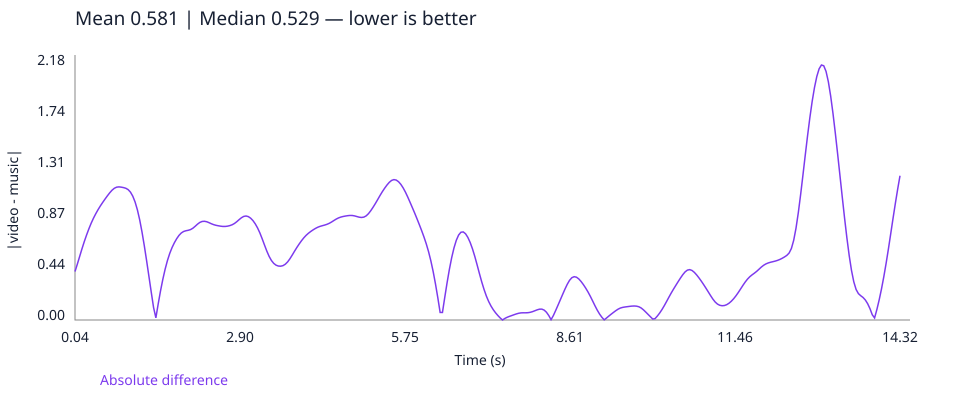

The table this chart was drawn from, first rows:
time_seconds, absolute_difference
0.04, 0.4137
0.08, 0.476
0.12, 0.5414
0.16, 0.6065
0.2, 0.6679
0.24, 0.7249
0.28, 0.7779
0.32, 0.8262
0.36, 0.8691
0.4, 0.9075
0.44, 0.9425
0.48, 0.9745
0.52, 1.004
0.56, 1.032
0.6, 1.059
0.64, 1.085
0.68, 1.107
0.72, 1.124
0.76, 1.134
0.8, 1.136
0.84, 1.134
0.88, 1.13
0.92, 1.124
0.96, 1.113
1.0, 1.091
1.04, 1.057
1.08, 1.007
1.12, 0.9401
1.16, 0.8538
1.2, 0.7502
1.24, 0.6323
1.28, 0.5042
1.32, 0.3708
1.36, 0.2367
1.4, 0.1063
1.44, 0.01836
1.48, 0.1371
1.52, 0.2475
1.56, 0.3469
1.6, 0.4337
1.64, 0.5076
1.68, 0.5687
1.72, 0.6183
1.76, 0.6593
1.8, 0.6938
1.84, 0.7221
1.88, 0.7428
1.92, 0.7553
1.96, 0.7617
2.0, 0.7656
2.04, 0.7717
2.08, 0.7832
2.12, 0.7997
2.16, 0.8178
2.2, 0.8326
2.24, 0.8408
2.28, 0.8425
2.32, 0.8386
2.36, 0.8307
2.4, 0.8215
... 298 more rows
